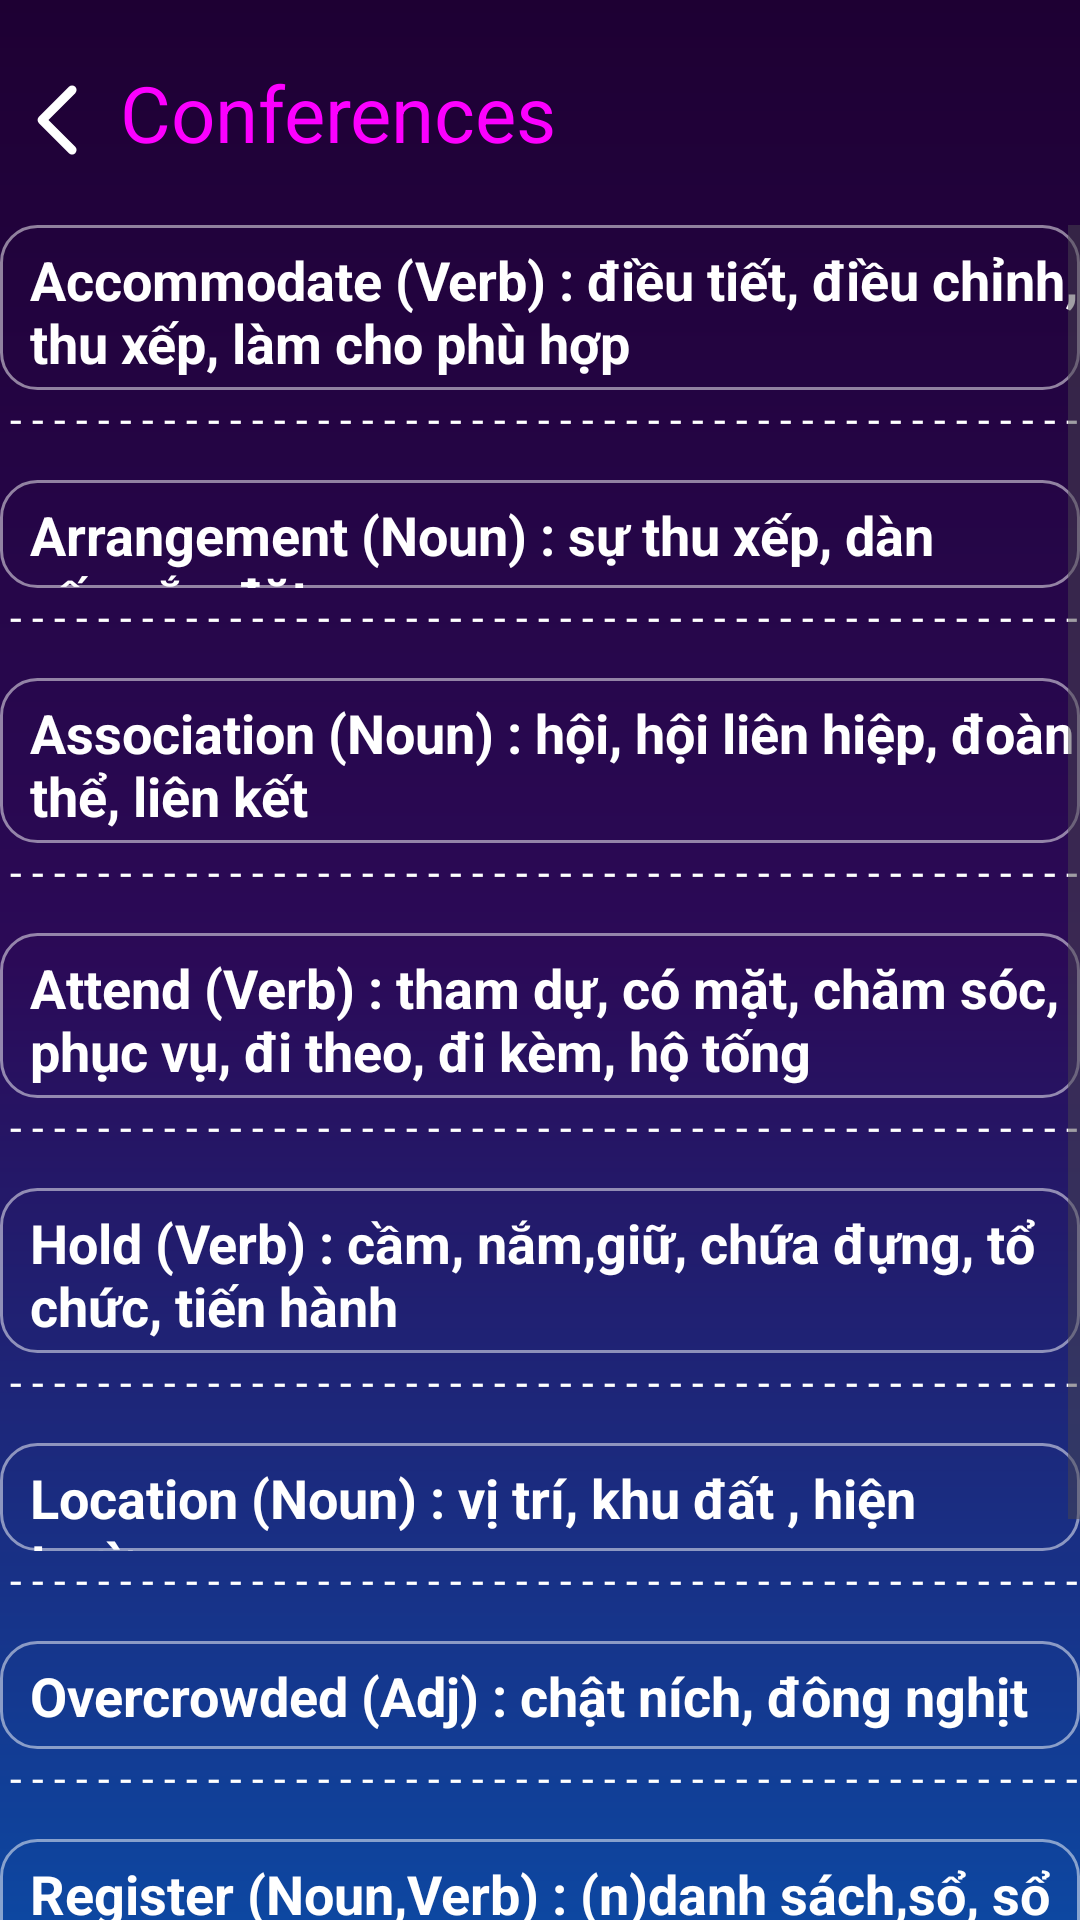

Layout XML and referenced resources for this Android screen:
<!-- AndroidManifest.xml: application theme Theme.Duanlonmain -->
<!-- res/layout/activity_conferences.xml -->
<?xml version="1.0" encoding="utf-8"?>
<androidx.constraintlayout.widget.ConstraintLayout xmlns:android="http://schemas.android.com/apk/res/android"
    xmlns:app="http://schemas.android.com/apk/res-auto"
    xmlns:tools="http://schemas.android.com/tools"
    android:id="@+id/main"
    android:layout_width="match_parent"
    android:layout_height="match_parent"
    tools:context=".vocabulary.tuvug_toeic.Contract"
    android:background="@drawable/maunenblack">




    <LinearLayout
        android:layout_width="match_parent"
        android:layout_height="70dp"
        app:layout_constraintEnd_toEndOf="parent"
        app:layout_constraintStart_toStartOf="parent"
        app:layout_constraintTop_toTopOf="parent"
        >

        <ImageButton
            android:id="@+id/btn_back"
            android:layout_width="40dp"
            android:layout_height="40dp"
            android:background="@android:color/transparent"
            app:srcCompat="@drawable/angle_left_regular_full"
            android:layout_marginTop="20dp"/>


        <TextView
            android:layout_width="match_parent"
            android:layout_height="wrap_content"
            android:layout_marginTop="20dp"
            android:text="Conferences"
            android:textColor="@color/purpl3"
            android:textSize="26dp"/>



    </LinearLayout>


    <ScrollView
        android:id="@+id/recycler_vocabulary"
        android:layout_width="0dp"
        android:layout_height="0dp"
        android:layout_marginTop="75dp"
        app:layout_constraintBottom_toBottomOf="parent"
        app:layout_constraintEnd_toEndOf="parent"
        app:layout_constraintStart_toStartOf="parent"
        app:layout_constraintTop_toTopOf="parent"

        >



        <LinearLayout
            android:layout_width="match_parent"
            android:layout_height="wrap_content"
            android:orientation="vertical"
            >


            <TextView
                android:layout_width="match_parent"
                android:layout_height="55dp"
                android:paddingLeft="10dp"
                android:paddingTop="6dp"
                android:text="Accommodate (Verb) : điều tiết, điều chỉnh, thu xếp, làm cho phù hợp"
                android:textColor="@color/white"
                android:textSize="18dp"
                android:textStyle="bold"
                android:background="@drawable/test_vien"
                />

            <TextView
                android:layout_width="match_parent"
                android:layout_height="15dp"
                android:text=" - - - - - - - - - - - - - - - - - - - - - - - - - - - - - - - - - - - - - - - - - - - - - - - - - - - - - - - - -"
                android:textColor="@color/white"/>



            <TextView
                android:layout_width="match_parent"
                android:layout_height="36dp"
                android:text="Arrangement (Noun) : sự thu xếp, dàn xếp,sắp đặt"
                android:paddingTop="6dp"
                android:textSize="18dp"
                android:textColor="@color/white"
                android:textStyle="bold"
                android:paddingLeft="10dp"
                android:background="@drawable/test_vien"
                android:layout_marginTop="15dp"
                />


            <TextView
                android:layout_width="match_parent"
                android:layout_height="15dp"
                android:text=" - - - - - - - - - - - - - - - - - - - - - - - - - - - - - - - - - - - - - - - - - - - - - - - - - - - - - - - - -"
                android:textColor="@color/white"/>




            <TextView
                android:layout_width="match_parent"
                android:layout_height="55dp"
                android:text="Association (Noun) : hội, hội liên hiệp, đoàn thể, liên kết"
                android:paddingTop="6dp"
                android:textSize="18dp"
                android:textColor="@color/white"
                android:textStyle="bold"
                android:paddingLeft="10dp"
                android:background="@drawable/test_vien"
                android:layout_marginTop="15dp"
                />
            <TextView
                android:layout_width="match_parent"
                android:layout_height="15dp"
                android:text=" - - - - - - - - - - - - - - - - - - - - - - - - - - - - - - - - - - - - - - - - - - - - - - - - - - - - - - - - -"
                android:textColor="@color/white"/>


            <TextView
                android:layout_width="match_parent"
                android:layout_height="55dp"
            android:paddingLeft="10dp"
            android:paddingTop="6dp"
            android:text="Attend (Verb) : tham dự, có mặt, chăm sóc, phục vụ, đi theo, đi kèm, hộ tống"
                android:textColor="@color/white"
                android:textSize="18dp"
                android:textStyle="bold"
                android:background="@drawable/test_vien"
                android:layout_marginTop="15dp"/>

            <TextView
                android:layout_width="match_parent"
                android:layout_height="15dp"
                android:text=" - - - - - - - - - - - - - - - - - - - - - - - - - - - - - - - - - - - - - - - - - - - - - - - - - - - - - - - - -"
                android:textColor="@color/white"/>






            <TextView
                android:layout_width="match_parent"
                android:layout_height="55dp"
                android:text="Hold (Verb) : cầm, nắm,giữ, chứa đựng, tổ chức, tiến hành"
                android:paddingTop="6dp"
                android:textSize="18dp"
                android:textColor="@color/white"
                android:textStyle="bold"
                android:paddingLeft="10dp"
                android:background="@drawable/test_vien"
                android:layout_marginTop="15dp"
                />
            <TextView
                android:layout_width="match_parent"
                android:layout_height="15dp"
                android:text=" - - - - - - - - - - - - - - - - - - - - - - - - - - - - - - - - - - - - - - - - - - - - - - - - - - - - - - - - -"
                android:textColor="@color/white"/>





            <TextView
                android:layout_width="match_parent"
                android:layout_height="36dp"
                android:text="Location (Noun) : vị trí, khu đất , hiện trường"
                android:paddingTop="6dp"
                android:textSize="18dp"
                android:textColor="@color/white"
                android:textStyle="bold"
                android:paddingLeft="10dp"
                android:background="@drawable/test_vien"
                android:layout_marginTop="15dp"
                />
            <TextView
                android:layout_width="match_parent"
                android:layout_height="15dp"
                android:text=" - - - - - - - - - - - - - - - - - - - - - - - - - - - - - - - - - - - - - - - - - - - - - - - - - - - - - - - - -"
                android:textColor="@color/white"/>





            <TextView
                android:layout_width="match_parent"
                android:layout_height="36dp"
                android:text="Overcrowded (Adj) : chật ních, đông nghịt"
                android:paddingTop="6dp"
                android:textSize="18dp"
                android:textColor="@color/white"
                android:textStyle="bold"
                android:paddingLeft="10dp"
                android:background="@drawable/test_vien"
                android:layout_marginTop="15dp"
                />
            <TextView
                android:layout_width="match_parent"
                android:layout_height="15dp"
                android:text=" - - - - - - - - - - - - - - - - - - - - - - - - - - - - - - - - - - - - - - - - - - - - - - - - - - - - - - - - -"
                android:textColor="@color/white"/>






            <TextView
                android:layout_width="match_parent"
                android:layout_height="55dp"
                android:text="Register (Noun,Verb) : (n)danh sách,sổ, sổ sách;(v)đăng ký"
                android:paddingTop="6dp"
                android:textSize="18dp"
                android:textColor="@color/white"
                android:textStyle="bold"
                android:paddingLeft="10dp"
                android:background="@drawable/test_vien"
                android:layout_marginTop="15dp"
                />
            <TextView
                android:layout_width="match_parent"
                android:layout_height="15dp"
                android:text=" - - - - - - - - - - - - - - - - - - - - - - - - - - - - - - - - - - - - - - - - - - - - - - - - - - - - - - - - -"
                android:textColor="@color/white"/>





            <TextView
                android:layout_width="match_parent"
                android:layout_height="36dp"
                android:text="Select (verb) : chọn lựa, chọn lọc , tuyển chọn"
                android:paddingTop="6dp"
                android:textSize="18dp"
                android:textColor="@color/white"
                android:textStyle="bold"
                android:paddingLeft="10dp"
                android:background="@drawable/test_vien"
                android:layout_marginTop="15dp"
                />
            <TextView
                android:layout_width="match_parent"
                android:layout_height="15dp"
                android:text=" - - - - - - - - - - - - - - - - - - - - - - - - - - - - - - - - - - - - - - - - - - - - - - - - - - - - - - - - -"
                android:textColor="@color/white"/>




            <TextView
                android:layout_width="match_parent"
                android:layout_height="36dp"
                android:text="Sesion (Noun) : phiên, kì ,buổi(họp)"
                android:paddingTop="6dp"
                android:textSize="18dp"
                android:textColor="@color/white"
                android:textStyle="bold"
                android:paddingLeft="10dp"
                android:background="@drawable/test_vien"
                android:layout_marginTop="15dp"
                />
            <TextView
                android:layout_width="match_parent"
                android:layout_height="15dp"
                android:text=" - - - - - - - - - - - - - - - - - - - - - - - - - - - - - - - - - - - - - - - - - - - - - - - - - - - - - - - - -"
                android:textColor="@color/white"/>





        </LinearLayout>
    </ScrollView>



</androidx.constraintlayout.widget.ConstraintLayout>
<!-- resources referenced by this layout -->
<resources>
  <color name="purpl3">#fc00ff</color>"
  <color name="white">#FFFFFFFF</color>
  <!-- drawable angle_left_regular_full (drawable) -->
  <?xml version="1.0" encoding="utf-8"?>
  <vector xmlns:android="http://schemas.android.com/apk/res/android"
      android:width="40dp"
      android:height="40dp"
      android:viewportWidth="640"
      android:viewportHeight="640">
  
      <path
          android:fillColor="#FFFFFFFF"
          android:pathData="M207.5 303C198.1 312.4 198.1 327.6 207.5 336.9L367.5 496.9C376.9 506.3 392.1 506.3 401.4 496.9C410.7 487.5 410.8 472.3 401.4 463L258.4 320L401.4 177C410.8 167.6 410.8 152.4 401.4 143.1C392 133.8 376.8 133.7 367.5 143.1L207.5 303z" />
  </vector>
  <!-- drawable maunenblack (drawable) -->
  <?xml version="1.0" encoding="utf-8"?>
  <shape xmlns:android="http://schemas.android.com/apk/res/android">
      <gradient
          android:angle="270"
          android:startColor="#1E0033"
      android:centerColor="#2B0A57"
      android:endColor="#0D47A1"
      android:type="linear" />
  </shape>
  <!-- drawable test_vien (drawable) -->
  <?xml version="1.0" encoding="utf-8"?>
  <shape xmlns:android="http://schemas.android.com/apk/res/android"
      android:shape="rectangle">
  
  
      <solid android:color="@android:color/transparent" />
  
  
      <stroke
          android:width="1dp"
          android:color="#80FFFFFF" />
  
  
      <corners android:radius="12dp"/>
  </shape>
  <style name="Theme.Duanlonmain" parent="Base.Theme.Duanlonmain" />
  <style name="Base.Theme.Duanlonmain" parent="Theme.Material3.DayNight.NoActionBar">
          
          
      </style>
</resources>
